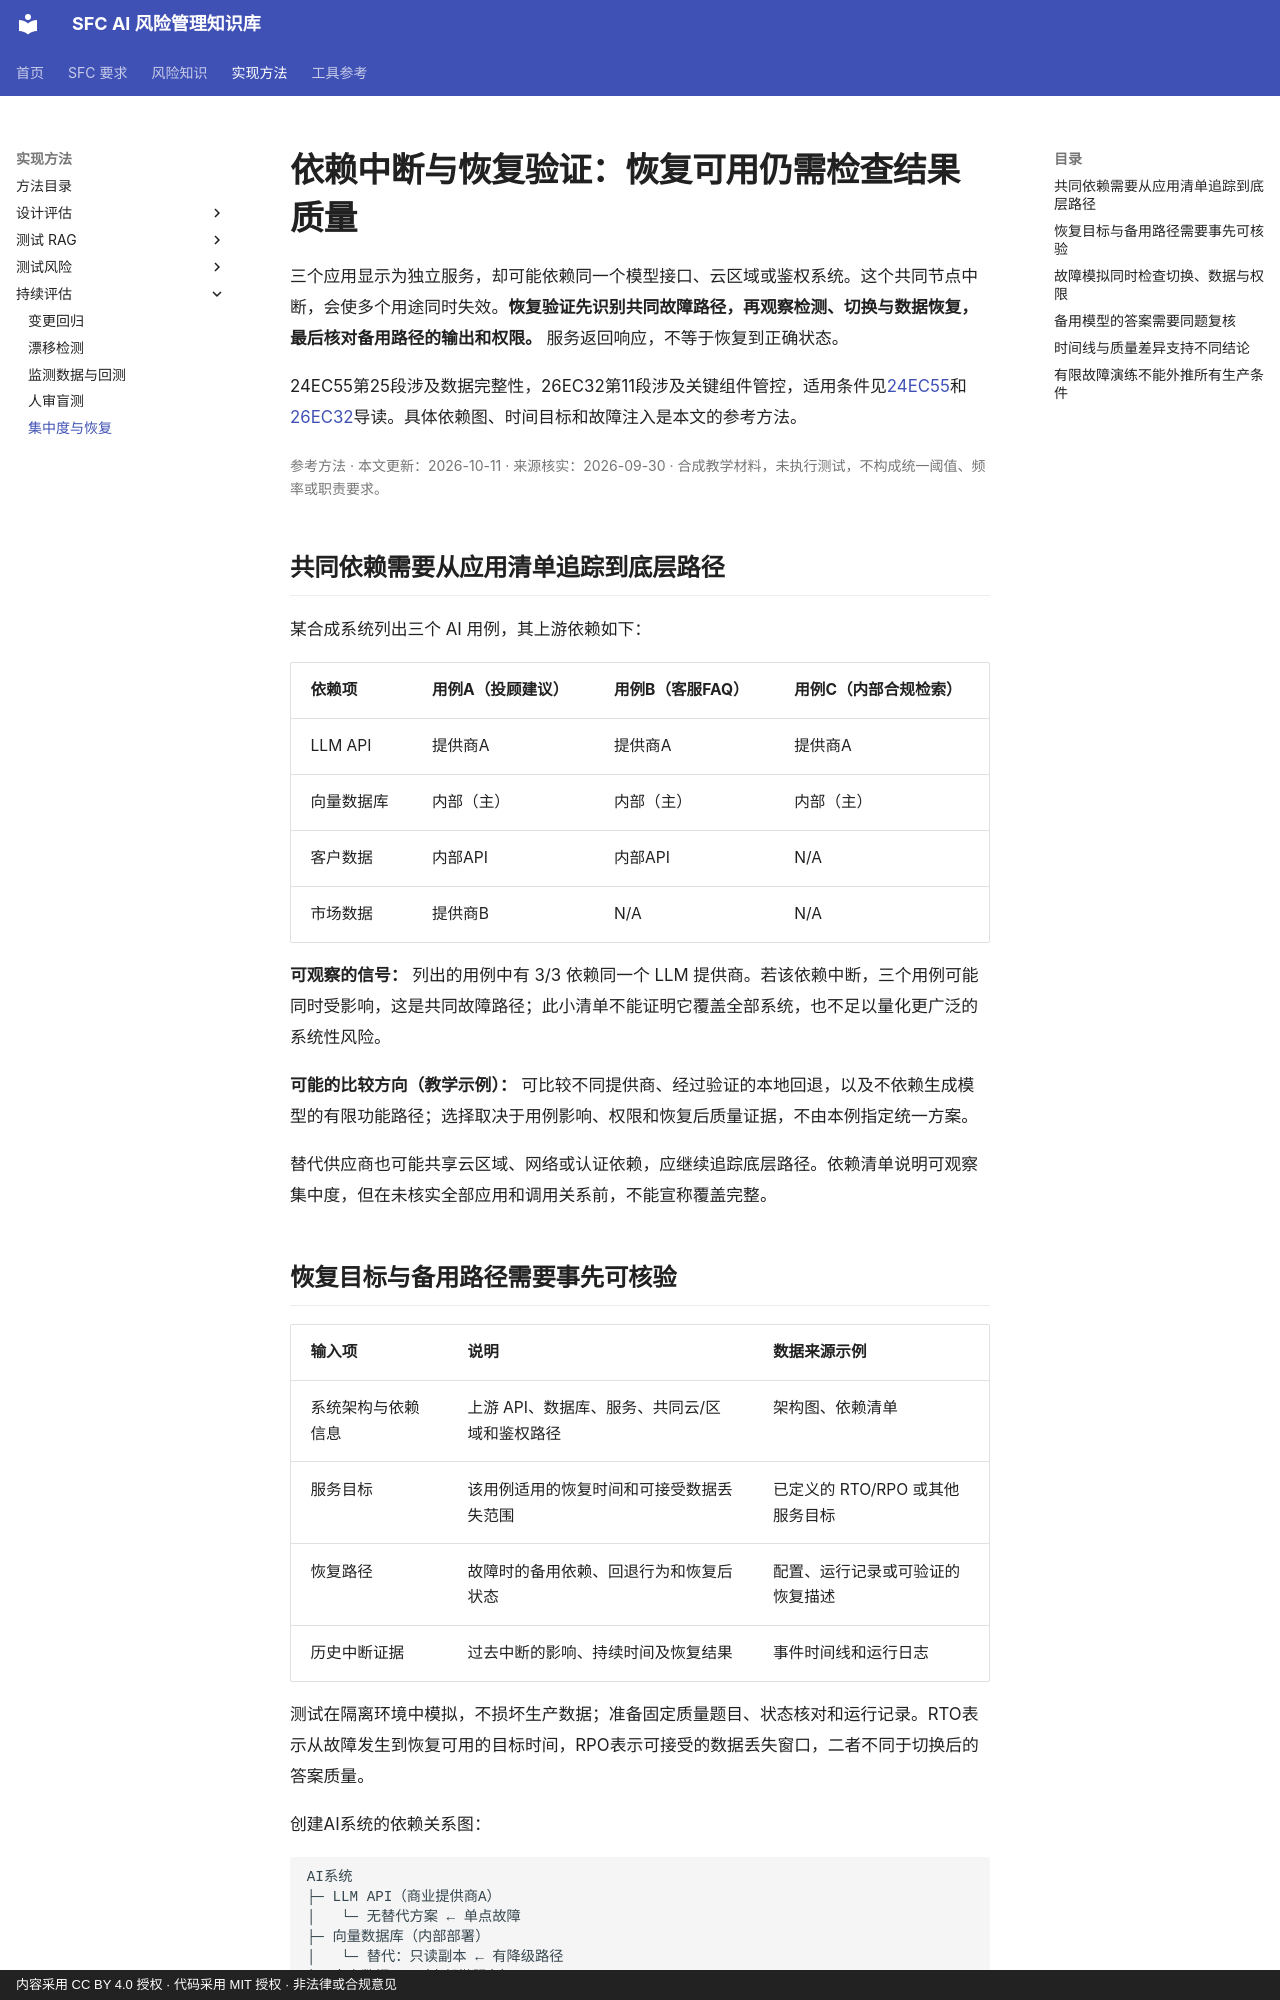

repository: krisjiang-matrix/sfc-ai-risk-management · page: methods/concentration-and-recovery/index.html · generator: mkdocs · copyright: 内容采用 CC BY 4.0 授权 · 代码采用 MIT 授权 · 非法律或合规意见

# 依赖中断与恢复验证：恢复可用仍需检查结果质量

三个应用显示为独立服务，却可能依赖同一个模型接口、云区域或鉴权系统。这个共同节点中断，会使多个用途同时失效。**恢复验证先识别共同故障路径，再观察检测、切换与数据恢复，最后核对备用路径的输出和权限。** 服务返回响应，不等于恢复到正确状态。

24EC55第25段涉及数据完整性，26EC32第11段涉及关键组件管控，适用条件见[24EC55](../regulatory/24EC55.md)和[26EC32](../regulatory/26EC32.md)导读。具体依赖图、时间目标和故障注入是本文的参考方法。

<p class="article-meta">参考方法 · 本文更新：2026-10-11 · 来源核实：2026-09-30 · 合成教学材料，未执行测试，不构成统一阈值、频率或职责要求。</p>

## 共同依赖需要从应用清单追踪到底层路径

某合成系统列出三个 AI 用例，其上游依赖如下：

<div class="method-comparison-table" markdown="1">

| 依赖项 | 用例A（投顾建议） | 用例B（客服FAQ） | 用例C（内部合规检索） |
|--------|-----------------|-----------------|---------------------|
| LLM API | 提供商A | 提供商A | 提供商A |
| 向量数据库 | 内部（主） | 内部（主） | 内部（主） |
| 客户数据 | 内部API | 内部API | N/A |
| 市场数据 | 提供商B | N/A | N/A |

</div>

**可观察的信号：** 列出的用例中有 3/3 依赖同一个 LLM 提供商。若该依赖中断，三个用例可能同时受影响，这是共同故障路径；此小清单不能证明它覆盖全部系统，也不足以量化更广泛的系统性风险。

**可能的比较方向（教学示例）：** 可比较不同提供商、经过验证的本地回退，以及不依赖生成模型的有限功能路径；选择取决于用例影响、权限和恢复后质量证据，不由本例指定统一方案。

替代供应商也可能共享云区域、网络或认证依赖，应继续追踪底层路径。依赖清单说明可观察集中度，但在未核实全部应用和调用关系前，不能宣称覆盖完整。
